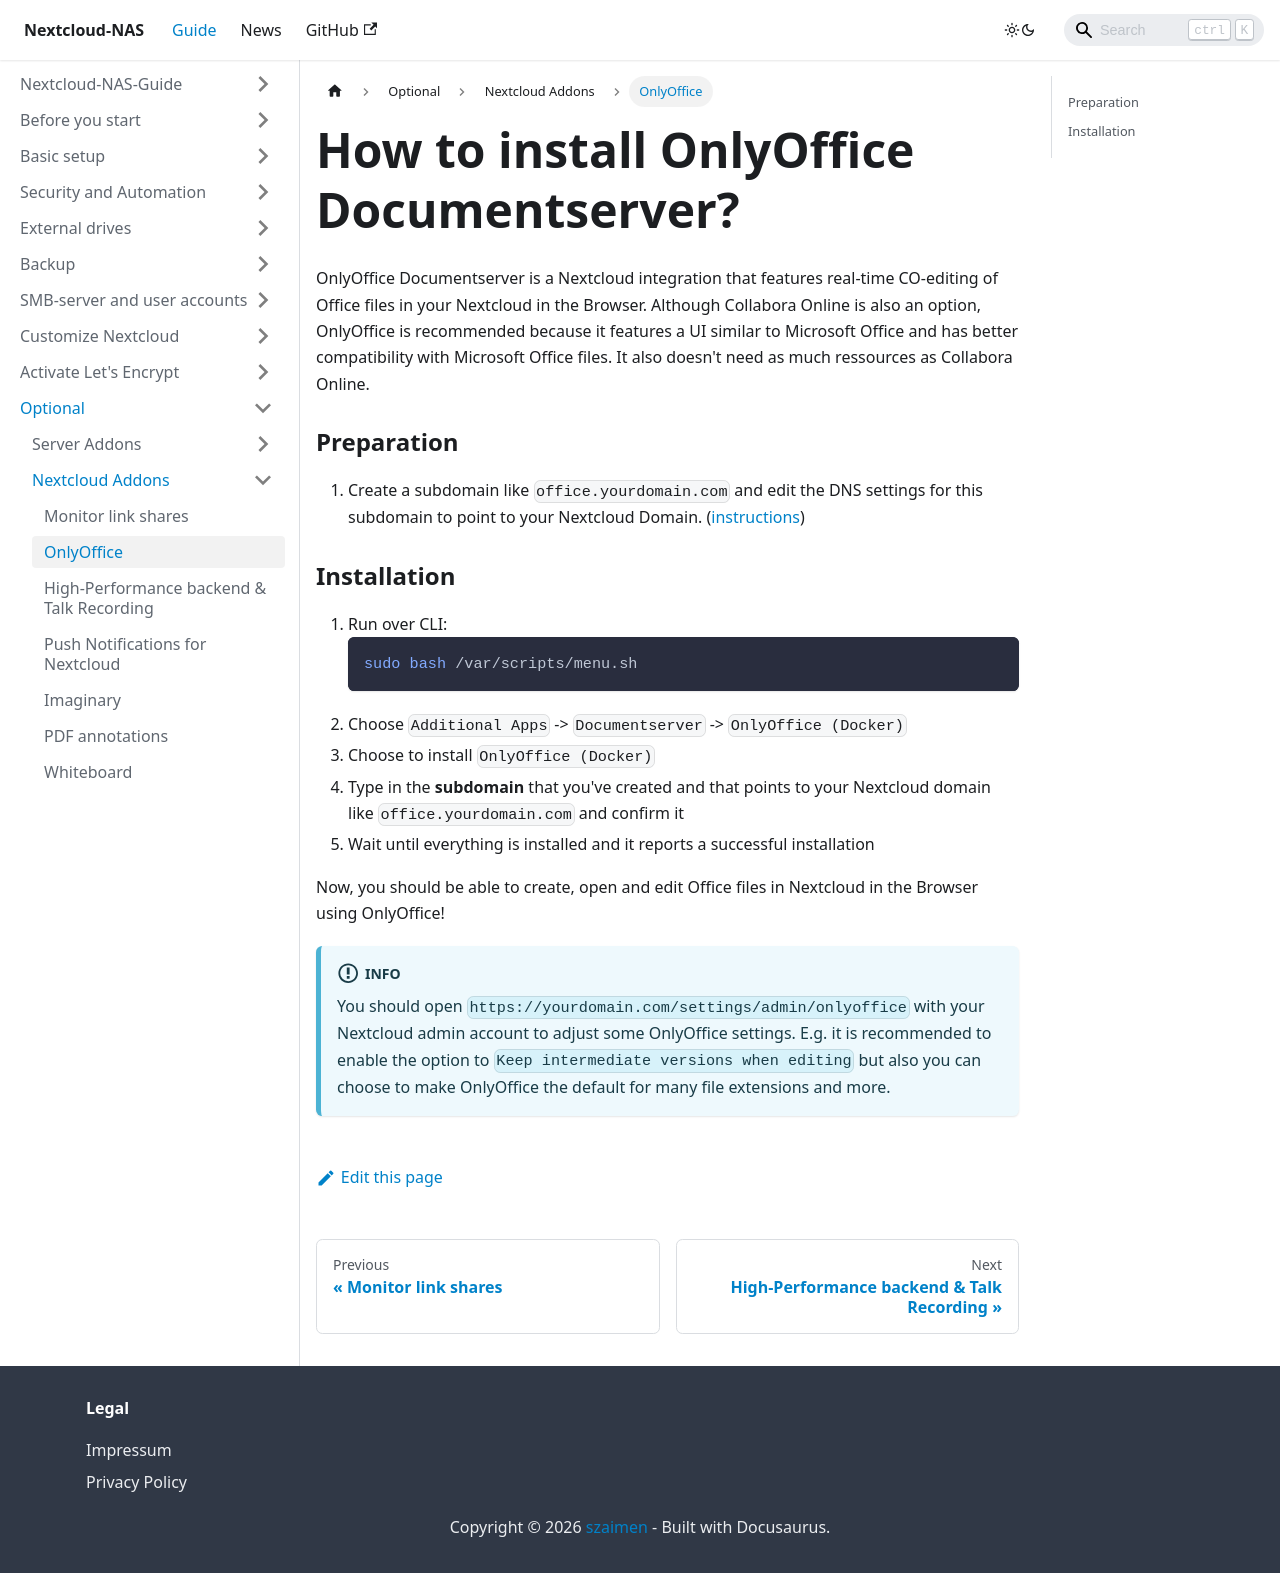

repository: szaimen/Nextcloud-NAS-Guide · page: docs/onlyoffice/index.html · generator: docusaurus

---
id: onlyoffice
title: How to install OnlyOffice Documentserver?
sidebar_label: OnlyOffice
---

OnlyOffice Documentserver is a Nextcloud integration that features real-time CO-editing of Office files in your Nextcloud in the Browser. Although Collabora Online is also an option, OnlyOffice is recommended because it features a UI similar to Microsoft Office and has better compatibility with Microsoft Office files. It also doesn't need as much ressources as Collabora Online.

### Preparation
1. Create a subdomain like `office.yourdomain.com` and edit the DNS settings for this subdomain to point to your Nextcloud Domain. ([instructions](./subdomain-cname))

### Installation
1. Run over CLI:
    ```shell
    sudo bash /var/scripts/menu.sh
    ```
1. Choose `Additional Apps` -> `Documentserver` -> `OnlyOffice (Docker)`
1. Choose to install `OnlyOffice (Docker)`
1. Type in the **subdomain** that you've created and that points to your Nextcloud domain like `office.yourdomain.com` and confirm it
1. Wait until everything is installed and it reports a successful installation

Now, you should be able to create, open and edit Office files in Nextcloud in the Browser using OnlyOffice!

:::info
You should open `https://yourdomain.com/settings/admin/onlyoffice` with your Nextcloud admin account to adjust some OnlyOffice settings. E.g. it is recommended to enable the option to `Keep intermediate versions when editing` but also you can choose to make OnlyOffice the default for many file extensions and more.
:::
